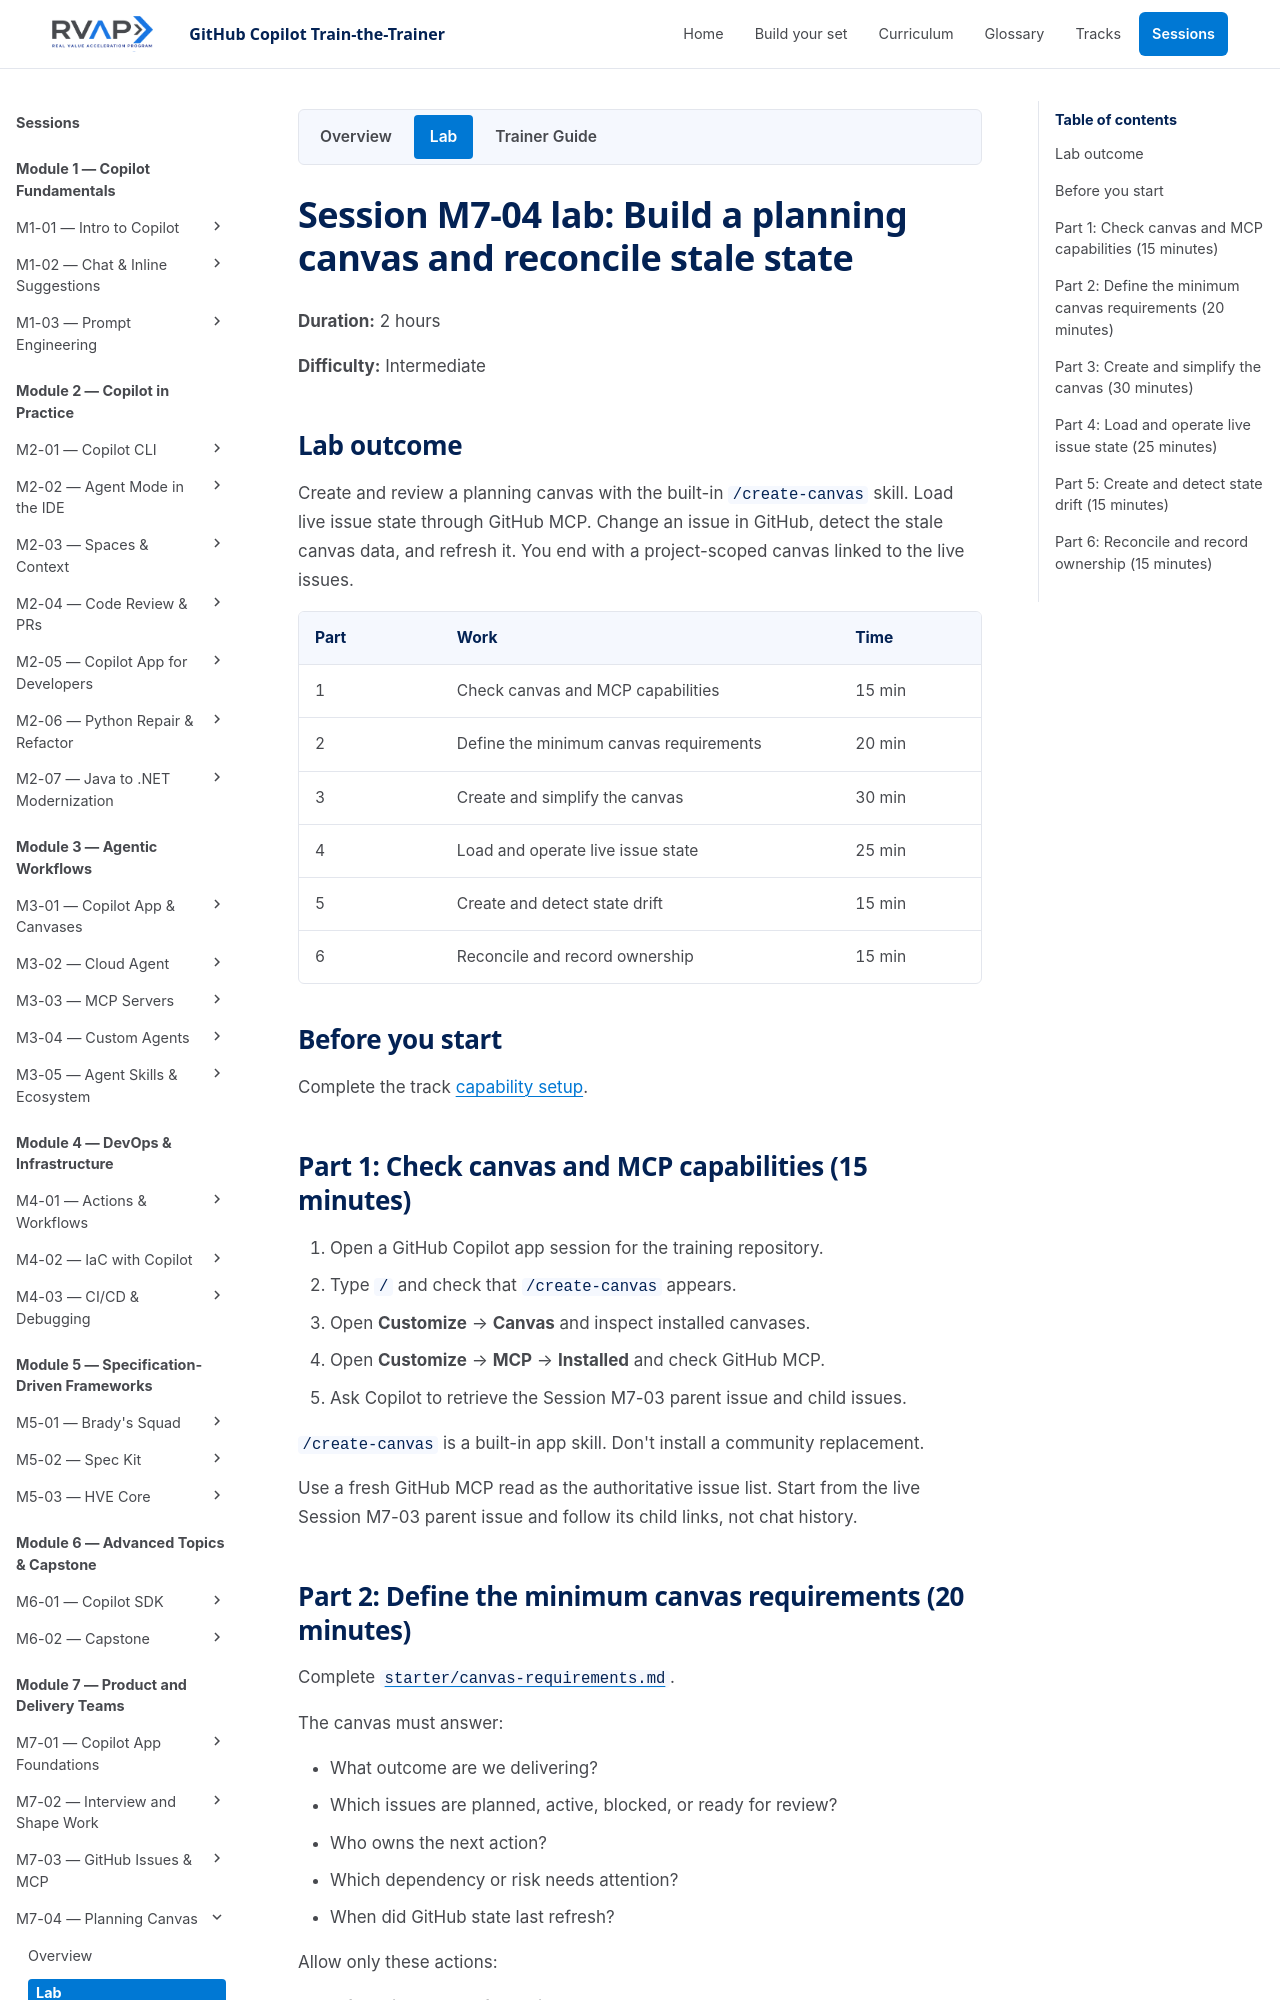

repository: microsoft/frontier-ghcp-ttt-rvas · page: previews/pr-19-4fe1381b9a/sessions/session-m7-04-plan-and-steer-with-canvases/lab/index.html · generator: mkdocs

# Session M7-04 lab: Build a planning canvas and reconcile stale state

**Duration:** 2 hours

**Difficulty:** Intermediate

## Lab outcome

Create and review a planning canvas with the built-in `/create-canvas` skill.
Load live issue state through GitHub MCP. Change an issue in GitHub, detect the
stale canvas data, and refresh it.

**Boundary:** the canvas reads GitHub and never writes to it. Only the one comment
in Part 5 is written, after you preview and approve it.

| Part | Work | Time |
| --- | --- | --- |
| 1 | Check canvas and MCP capabilities | 10 min |
| 2 | Define the minimum canvas requirements | 15 min |
| 3 | Create and simplify the canvas | 30 min |
| 4 | Load and operate live issue state | 25 min |
| 5 | Create and detect state drift | 15 min |
| 6 | Reconcile and record ownership | 25 min |

## Before you start

Complete the track [capability setup](../../../tracks/product-and-delivery-teams.md#capability-setup).

## Part 1: Check canvas and MCP capabilities (10 minutes)

1. Open a GitHub Copilot app session for the training repository.
2. Type `/` and check that `/create-canvas` appears.
3. Open **Customize** → **Canvas** and inspect installed canvases.
4. Open **Customize** → **MCP** → **Installed** and check GitHub MCP.
5. Ask Copilot to retrieve the Session M7-03 parent issue and child issues.

`/create-canvas` is a built-in app skill. Don't install a community replacement.

Use a fresh GitHub MCP read as the authoritative issue list. Start from the live
Session M7-03 parent issue and follow its child links, not chat history.

## Part 2: Define the minimum canvas requirements (15 minutes)

Fill in the purpose, source issues, and ownership sections of
`starter/canvas-requirements.md`. The field and action lists are already there.
Keep only what answers one of these questions:

- Which issues are planned, active, blocked, or ready for review?
- Who owns the next action?
- Which dependency or risk needs attention?
- When did GitHub state last refresh?

**Checkpoint:** Every field and action supports a named planning decision.
